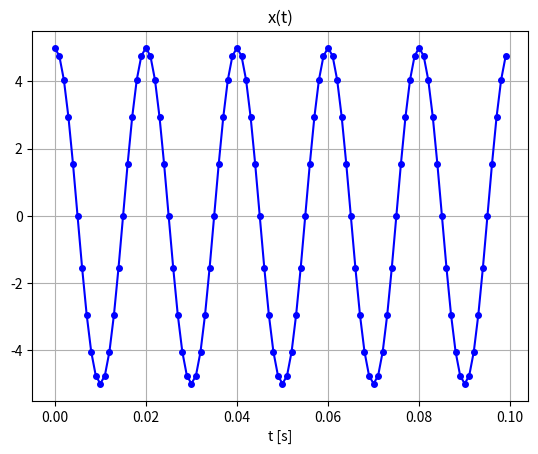
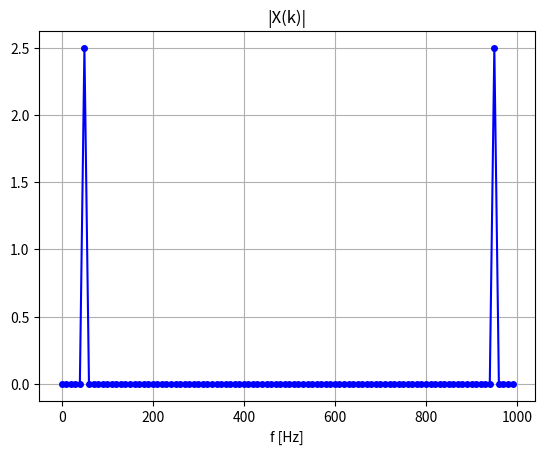

Here is the Python script that generated these plots, in order:
import numpy as np
import matplotlib.pyplot as plt

# Parametry sygnału
fpr = 1000  # częstotliwość próbkowania [Hz]
N = 100     # liczba próbek
dt = 1/fpr  # krok czasowy
t = dt * np.arange(N)  # wektor czasu (0, dt, 2dt, ..., (N-1)dt)

# Generowanie sygnału sinusoidalnego
A = 5
f0 = 50  # częstotliwość sygnału [Hz]
x = A * np.cos(2 * np.pi * f0 * t)

# Wykres sygnału w dziedzinie czasu
plt.figure()
plt.plot(t, x, 'b-o', markersize=4)
plt.xlabel('t [s]')
plt.title('x(t)')
plt.grid(True)
plt.show()

# Obliczenie FFT
X = np.fft.fft(x)         # Transformata Fouriera
f = (fpr/N) * np.arange(N)  # wektor częstotliwości

# Wykres widma amplitudowego
plt.figure()
plt.plot(f, (1/N) * np.real(X), 'b-o', markersize=4)  # Normalizacja przez N
plt.xlabel('f [Hz]')
plt.title('|X(k)|')
plt.grid(True)
plt.show()